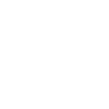
t = 0.00 s
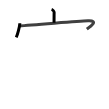
t = 2.75 s
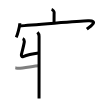
t = 5.50 s
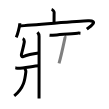
t = 8.50 s
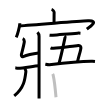
t = 11.25 s
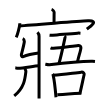
t = 14.00 s

The animated SVG that drew these frames (rendered in a browser with its animation timeline set to each time). Animation: 14 SMIL elements (animate=14); one cycle of 14.00 s.

<svg width="109px" height="109px" viewBox="0 0 px 109px" xmlns="http://www.w3.org/2000/svg" xmlns:xlink="http://www.w3.org/1999/xlink" xml:space="preserve" version="1.1"  baseProfile="full">
<path d="M51.57,9.34c1.07,0.35,2.6,2.06,2.57,3.07c-0.08,3.17-0.08,7.53-0.08,10.42" style="fill:none;stroke:black;stroke-width:3;opacity:0">
  <animate attributeType="CSS" attributeName="opacity" from="0" to="1" begin="0s" dur="1s" repeatCount="Indefinite" fill="freeze" />
</path>
<path d="M19.83,23.16c0,3.23-2.46,12.1-3.58,14.25" style="fill:none;stroke:black;stroke-width:3;opacity:0">
  <animate attributeType="CSS" attributeName="opacity" from="0" to="1" begin="1s" dur="1s" repeatCount="Indefinite" fill="freeze" />
</path>
<path d="M19.53,26.03c9.16-0.95,61.05-4.81,68.48-5.17c11.62-0.56,1.74,6.24-1.16,8.27" style="fill:none;stroke:black;stroke-width:3;opacity:0">
  <animate attributeType="CSS" attributeName="opacity" from="0" to="1" begin="2s" dur="1s" repeatCount="Indefinite" fill="freeze" />
</path>
<path d="M37.48,32.22c0.97,1.03,1.6,2.79,1.6,4c0,11.62-0.03,58.45-0.03,62.4" style="fill:none;stroke:black;stroke-width:3;opacity:0">
  <animate attributeType="CSS" attributeName="opacity" from="0" to="1" begin="3s" dur="1s" repeatCount="Indefinite" fill="freeze" />
</path>
<path d="M22.7,38.63c1.1,0.48,1.52,1.04,1.62,2.62c0.14,2.37-2.6,11.02-2.94,13.51c-0.11,0.79,0.31,2.47,1.83,1.85c4.54-1.85,11.77-3.07,15.45-3.56" style="fill:none;stroke:black;stroke-width:3;opacity:0">
  <animate attributeType="CSS" attributeName="opacity" from="0" to="1" begin="4s" dur="1s" repeatCount="Indefinite" fill="freeze" />
</path>
<path d="M15.3,67.75c1.23,0.17,1.48,0.66,2.92,0.55c6.15-0.49,16.34-2.26,20.64-2.53" style="fill:none;stroke:black;stroke-width:3;opacity:0">
  <animate attributeType="CSS" attributeName="opacity" from="0" to="1" begin="5s" dur="1s" repeatCount="Indefinite" fill="freeze" />
</path>
<path d="M25.16,69.02c0.03,0.63,0.82,1.63,0.72,2.54C25,79.5,24,88,14.23,95.84" style="fill:none;stroke:black;stroke-width:3;opacity:0">
  <animate attributeType="CSS" attributeName="opacity" from="0" to="1" begin="6s" dur="1s" repeatCount="Indefinite" fill="freeze" />
</path>
<path d="M49.55,35.17c0.84,0.1,2.39,0.09,3.22,0.06C58.5,35,69.5,33.5,77.53,33.13c1.4-0.06,2.25,0.01,2.95,0.06" style="fill:none;stroke:black;stroke-width:3;opacity:0">
  <animate attributeType="CSS" attributeName="opacity" from="0" to="1" begin="7s" dur="1s" repeatCount="Indefinite" fill="freeze" />
</path>
<path d="M64.56,36.08c0.23,0.17,0.61,0.76,0.53,1.16c-0.83,3.88-3.59,17.26-6.06,26.14" style="fill:none;stroke:black;stroke-width:3;opacity:0">
  <animate attributeType="CSS" attributeName="opacity" from="0" to="1" begin="8s" dur="1s" repeatCount="Indefinite" fill="freeze" />
</path>
<path d="M50.54,47.95c0.67,0.3,2.42,0.39,2.97,0.35c7.25-0.55,19.23-2.31,24.71-2.87c1.26-0.13,2.7,0.94,2.7,2.24c0,2.23-2.33,8.94-3.34,13.82" style="fill:none;stroke:black;stroke-width:3;opacity:0">
  <animate attributeType="CSS" attributeName="opacity" from="0" to="1" begin="9s" dur="1s" repeatCount="Indefinite" fill="freeze" />
</path>
<path d="M45.33,64.15c0.91,0.18,3.16,0.66,4.06,0.56c12.48-1.43,29.1-3.21,41.82-3.34c1.51-0.02,3-0.01,3.76,0.07" style="fill:none;stroke:black;stroke-width:3;opacity:0">
  <animate attributeType="CSS" attributeName="opacity" from="0" to="1" begin="10s" dur="1s" repeatCount="Indefinite" fill="freeze" />
</path>
<path d="M52.52,73.96c0.28,0.44,0.57,0.8,0.69,1.34c0.97,4.31,2.13,14.2,2.8,21.95" style="fill:none;stroke:black;stroke-width:3;opacity:0">
  <animate attributeType="CSS" attributeName="opacity" from="0" to="1" begin="11s" dur="1s" repeatCount="Indefinite" fill="freeze" />
</path>
<path d="M53.25,75.29c10.75-1.04,22.57-2.6,28.01-3.15c1.99-0.2,3.18,1.19,2.9,2.37c-1.18,4.89-2.56,12.3-4.31,19.06" style="fill:none;stroke:black;stroke-width:3;opacity:0">
  <animate attributeType="CSS" attributeName="opacity" from="0" to="1" begin="12s" dur="1s" repeatCount="Indefinite" fill="freeze" />
</path>
<path d="M57.36,94.84c6.39-0.62,14.71-1.21,23.98-1.67" style="fill:none;stroke:black;stroke-width:3;opacity:0">
  <animate attributeType="CSS" attributeName="opacity" from="0" to="1" begin="13s" dur="1s" repeatCount="Indefinite" fill="freeze" />
</path>
</svg>
